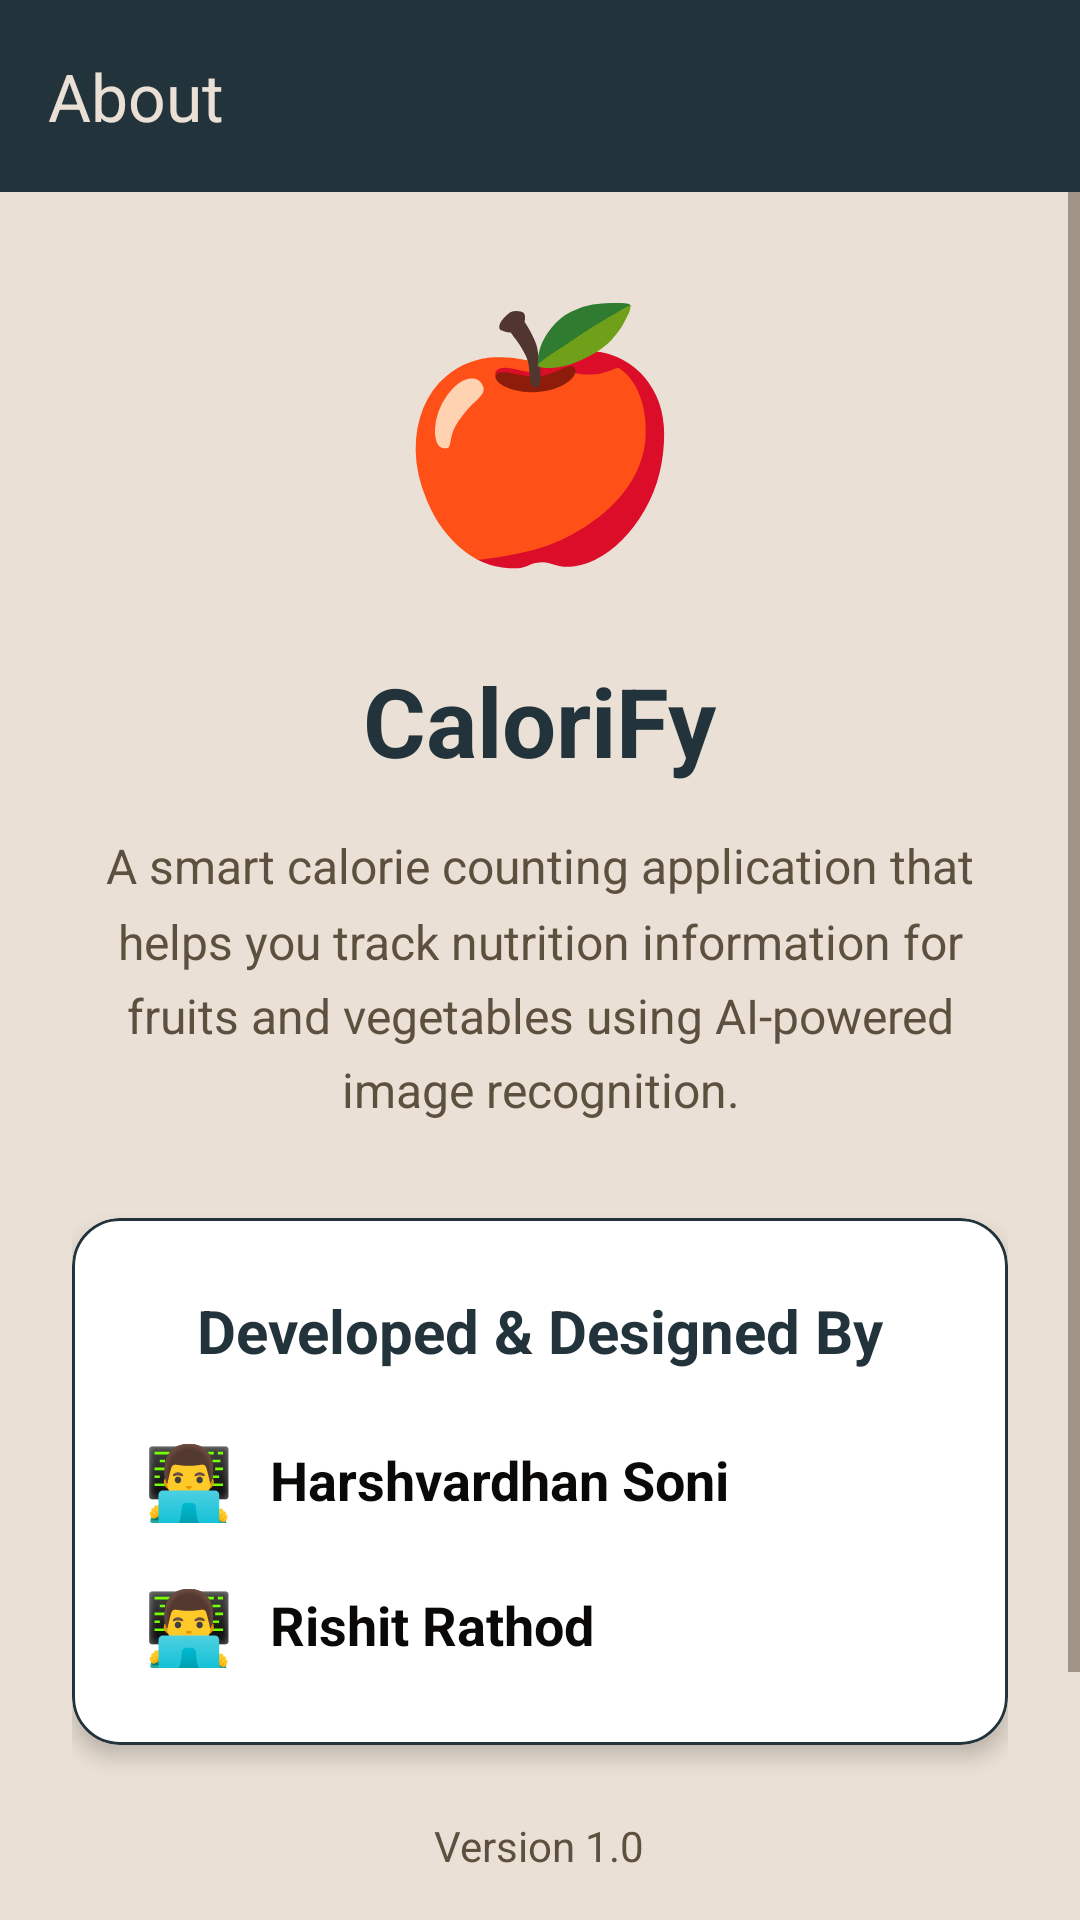

The Android layout XML behind this screen, and the referenced resources:
<!-- AndroidManifest.xml: application theme Theme.FoodCalories -->
<!-- res/layout/activity_about.xml -->
<?xml version="1.0" encoding="utf-8"?>
<LinearLayout xmlns:android="http://schemas.android.com/apk/res/android"
    xmlns:app="http://schemas.android.com/apk/res-auto"
    android:layout_width="match_parent"
    android:layout_height="match_parent"
    android:orientation="vertical"
    android:background="@color/background">

    
    <androidx.appcompat.widget.Toolbar
        android:id="@+id/toolbar"
        android:layout_width="match_parent"
        android:layout_height="?attr/actionBarSize"
        android:background="@color/primary"
        app:titleTextColor="@color/light_beige"
        app:navigationIconTint="@color/light_beige"
        app:title="About" />

    
    <ScrollView
        android:layout_width="match_parent"
        android:layout_height="match_parent"
        android:fillViewport="true">

        <LinearLayout
            android:layout_width="match_parent"
            android:layout_height="wrap_content"
            android:orientation="vertical"
            android:padding="24dp"
            android:gravity="center">

            
            <TextView
                android:layout_width="wrap_content"
                android:layout_height="wrap_content"
                android:text="🍎"
                android:textSize="80sp"
                android:layout_marginBottom="24dp" />

            
            <TextView
                android:layout_width="wrap_content"
                android:layout_height="wrap_content"
                android:text="CaloriFy"
                android:textSize="32sp"
                android:textStyle="bold"
                android:textColor="@color/primary"
                android:layout_marginBottom="16dp" />

            
            <TextView
                android:layout_width="match_parent"
                android:layout_height="wrap_content"
                android:text="A smart calorie counting application that helps you track nutrition information for fruits and vegetables using AI-powered image recognition."
                android:textSize="16sp"
                android:textColor="@color/text_secondary"
                android:gravity="center"
                android:lineSpacingMultiplier="1.3"
                android:layout_marginBottom="32dp" />

            
            <com.google.android.material.card.MaterialCardView
                android:layout_width="match_parent"
                android:layout_height="wrap_content"
                android:layout_marginBottom="24dp"
                app:cardCornerRadius="16dp"
                app:cardElevation="4dp"
                app:cardBackgroundColor="@color/surface"
                app:strokeColor="@color/primary"
                app:strokeWidth="1dp">

                <LinearLayout
                    android:layout_width="match_parent"
                    android:layout_height="wrap_content"
                    android:orientation="vertical"
                    android:padding="24dp">

                    <TextView
                        android:layout_width="match_parent"
                        android:layout_height="wrap_content"
                        android:text="Developed &amp; Designed By"
                        android:textSize="20sp"
                        android:textStyle="bold"
                        android:textColor="@color/primary"
                        android:gravity="center"
                        android:layout_marginBottom="20dp" />

                    
                    <LinearLayout
                        android:layout_width="match_parent"
                        android:layout_height="wrap_content"
                        android:orientation="horizontal"
                        android:gravity="center_vertical"
                        android:layout_marginBottom="16dp">

                        <TextView
                            android:layout_width="wrap_content"
                            android:layout_height="wrap_content"
                            android:text="👨‍💻"
                            android:textSize="24sp"
                            android:layout_marginEnd="12dp" />

                        <TextView
                            android:layout_width="0dp"
                            android:layout_height="wrap_content"
                            android:layout_weight="1"
                            android:text="Harshvardhan Soni"
                            android:textSize="18sp"
                            android:textStyle="bold"
                            android:textColor="@color/text_primary" />

                    </LinearLayout>

                    
                    <LinearLayout
                        android:layout_width="match_parent"
                        android:layout_height="wrap_content"
                        android:orientation="horizontal"
                        android:gravity="center_vertical">

                        <TextView
                            android:layout_width="wrap_content"
                            android:layout_height="wrap_content"
                            android:text="👨‍💻"
                            android:textSize="24sp"
                            android:layout_marginEnd="12dp" />

                        <TextView
                            android:layout_width="0dp"
                            android:layout_height="wrap_content"
                            android:layout_weight="1"
                            android:text="Rishit Rathod"
                            android:textSize="18sp"
                            android:textStyle="bold"
                            android:textColor="@color/text_primary" />

                    </LinearLayout>

                </LinearLayout>

            </com.google.android.material.card.MaterialCardView>

            
            <TextView
                android:layout_width="wrap_content"
                android:layout_height="wrap_content"
                android:text="Version 1.0"
                android:textSize="14sp"
                android:textColor="@color/text_secondary"
                android:layout_marginBottom="16dp" />

            
            <com.google.android.material.button.MaterialButton
                android:id="@+id/backButton"
                android:layout_width="wrap_content"
                android:layout_height="wrap_content"
                android:layout_marginTop="24dp"
                android:text="Back"
                android:textSize="16sp"
                android:textColor="@color/light_beige"
                android:paddingHorizontal="32dp"
                app:backgroundTint="@color/primary"
                app:cornerRadius="12dp"
                app:icon="@android:drawable/ic_menu_revert"
                app:iconTint="@color/light_beige" />

        </LinearLayout>

    </ScrollView>

</LinearLayout>
<!-- resources referenced by this layout -->
<resources>
  <color name="background">#EAE0D5</color>
  <color name="light_beige">#EAE0D5</color>
  <color name="primary">#22333B</color>
  <color name="surface">#FFFFFF</color>
  <color name="text_primary">#0A0908</color>
  <color name="text_secondary">#5E503F</color>
  <style name="Theme.FoodCalories" parent="Base.Theme.FoodCalories" />
  <style name="Base.Theme.FoodCalories" parent="Theme.Material3.DayNight.NoActionBar">
          <item name="colorPrimary">@color/primary</item>
          <item name="colorPrimaryDark">@color/primary_dark</item>
          <item name="colorAccent">@color/accent</item>
          <item name="android:windowBackground">@color/background</item>
          <item name="android:textColorPrimary">@color/text_primary</item>
          <item name="android:textColorSecondary">@color/text_secondary</item>
      </style>
  <color name="primary_dark">#0A0908</color>
  <color name="accent">#C6AC8F</color>
</resources>
